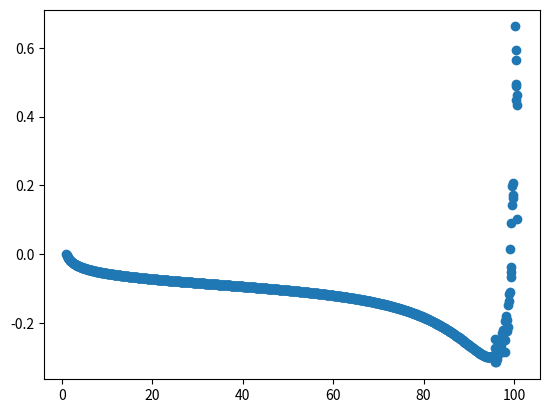

Write Python code to recreate this figure.
import numpy as np
from matplotlib import pyplot as plt
y = [(100.51572329564382+0.49360829078719637j), (100.27331481729097+0.6624586102888615j), (100.35284165967771+0.5653354547422623j), (100.44633619787892+0.44905651272065183j), (100.68617469306864+0.43370126394958725j), (100.7316642695406+0.46387116705658077j), (100.48249581120459+0.5933425080949238j), (100.58733101550295+0.10197594820186899j), (100.36795462126516+0.48830573921880294j), (99.64427556543077+0.14345987775207364j), (99.80323890040283+0.17208417000195558j), (99.71639731215598+0.16242700690724235j), (99.78797053922317+0.20730974121280482j), (99.52652480038891+0.1984415548868032j), (99.23710961630974+0.09145566318520441j), (99.12745140968897-0.11137805468017596j), (99.2312041919229-0.036786423433753275j), (99.27977468334893-0.06726604123715614j), (99.19827807110192+0.015243814364299113j), (99.35539244903683-0.05135170895642186j), (98.72823647431467-0.14861257398802413j), (98.89265715215443-0.11618340276506693j), (98.82746838448936-0.1360120166633657j), (98.55738041413264-0.2247293387798439j), (98.48605796222846-0.1919780107114132j), (98.62889750875628-0.21344897838527904j), (98.19467008712579-0.18794834707635955j), (98.28422782685573-0.17938216242592014j), (98.04559084059689-0.19453755196683414j), (98.05555638925966-0.24953950434669184j), (97.84427360641133-0.24723303868162258j), (97.90154452073891-0.2854430921539447j), (97.63770357262928-0.24859675348424096j), (97.50149066631239-0.22006607524286664j), (97.58834840215957-0.2307062939770245j), (97.35042234841642-0.22885747599833273j), (97.3335918945995-0.2845950291913302j), (97.18620769125874-0.264161922389811j), (97.08873455915679-0.2743257102846307j), (96.98475191550924-0.27664262219868185j), (96.8825048786042-0.2797191395459167j), (96.78044583679147-0.28247237452539586j), (96.67853353653965-0.28502740845833824j), (96.57668653220622-0.28742486157591285j), (96.4748295115366-0.28971838114458237j), (96.37299583256655-0.2921365530037026j), (96.26777647061883-0.2919530295567217j), (96.17791093180809-0.30676014019029746j), (96.07673296516191-0.31557158463052687j), (95.82250343618539-0.24722181348717343j), (95.80579516376929-0.2729908853790023j), (95.90942825731955-0.29638050779206215j), (95.70278403224405-0.31374848404668826j), (95.573248395365-0.29471803350121956j), (95.47482305962683-0.30029890556997835j), (95.37210201778971-0.3000498309141546j), (95.27068367327772-0.3004262476409063j), (95.16949657064897-0.3006798035392045j), (95.06848198053763-0.3008674320687511j), (94.96758329846658-0.3009876635890558j), (94.86677008460697-0.3010413813135743j), (94.76602362216104-0.3010302916625165j), (94.66533152183457-0.30095673492522584j), (94.5646852176193-0.30082356484232875j), (94.46407574811757-0.3006311611649511j), (94.36351081229904-0.3003953648160635j), (94.26296962448973-0.3001007058146409j), (94.1624500993548-0.2997502811907797j), (94.06196068701414-0.29935903470783054j), (93.96149430331388-0.2989247945798498j), (93.8610489685831-0.29844986624625836j), (93.76062332249512-0.2979368100777698j), (93.66021596032465-0.2973877970913185j), (93.55982544934842-0.2968046559908843j), (93.4594507473614-0.29618939443065545j), (93.35909093012089-0.29554394822369134j), (93.2587451266299-0.2948701210658182j), (93.15841254431109-0.2941696250152816j), (93.05809245897089-0.293444085449512j), (92.9577842062966-0.2926950459291584j), (92.85748717466454-0.2919239726967075j), (92.75720079921396-0.2911322589350489j), (92.65692455727172-0.290321228927352j), (92.55665796375818-0.2894921402242762j), (92.45640065239796-0.28864626754341566j), (92.35615184529827-0.2877843218832616j), (92.25591140619562-0.2869077194917439j), (92.1556792049435-0.286017828952443j), (92.05545457679054-0.2851152539487308j), (91.95523725396846-0.28420097411539963j), (91.85502692917225-0.2832758731149315j), (91.75482331058214-0.28234079247218963j), (91.65462612145603-0.28139653299007317j), (91.55443509942216-0.2804438567189597j), (91.45424999534913-0.2794834887075917j), (91.35407057177926-0.27851611864999304j), (91.25389657394719-0.27754237697861445j), (91.15372791402055-0.2765630596748432j), (91.05356431229286-0.27557865029068895j), (90.95340547729727-0.27458955836567644j), (90.85325133079715-0.27359645869542515j), (90.75310168407195-0.2725998577000673j), (90.65295636946887-0.2716002456965844j), (90.55281522784256-0.2705980886993787j), (90.45267810754316-0.26959382978871405j), (90.35254486383904-0.2685878903227818j), (90.25241535849972-0.2675806710809855j), (90.15228945943875-0.2665725533244872j), (90.05216704037589-0.26556389975443573j), (89.95204798051041-0.26455505537521545j), (89.8519321642174-0.26354634828911594j), (89.75181948076491-0.26253809044282495j), (89.651709824057-0.2615305783416622j), (89.55160309239206-0.26052409373327756j), (89.45149918824264-0.259518904268918j), (89.35139801804628-0.25851526414252374j), (89.25129949200765-0.257513414720996j), (89.15120352390652-0.2565135851922394j), (89.05111003089422-0.2555159933305069j), (88.95101893286457-0.2545208464626987j), (88.85093017233494-0.2535283673552787j), (88.75084364949548-0.2525386841759087j), (88.65075926062336-0.251551908523382j), (88.55067699785297-0.25056832325757883j), (88.45059680215797-0.2495881152147442j), (88.35051857657699-0.24861136866328923j), (88.25044226782045-0.24763822787615836j), (88.15036781854731-0.2466688250956331j), (88.05029517289962-0.2457032847659545j), (87.9502242768854-0.2447417240388946j), (87.85015507841-0.24378425313479066j), (87.75008752722809-0.24283097565817113j), (87.65002157487986-0.24188198889101786j), (87.54995717462253-0.24093738406995963j), (87.4498942813593-0.23999724664776936j), (87.34983285157402-0.23906165654356623j), (87.24977284326604-0.2381306883803537j), (87.14971421588838-0.23720441171113815j), (87.04965693028868-0.2362828912343506j), (86.94960094865237-0.23536618699902995j), (86.84954623444789-0.23445435460065392j), (86.74949275237634-0.23354744536913236j), (86.64944046832156-0.2326455065502165j), (86.54938934930426-0.23174858148128283j), (86.44933936343745-0.230856709762629j), (86.34929047988524-0.2299699274243847j), (86.24924266882309-0.22908826708856384j), (86.1491959013996-0.22821175812480882j), (86.04915014970025-0.2273404267999203j), (85.94910538671131-0.22647429641937147j), (85.84906158628681-0.22561338746191653j), (85.74901872311523-0.22475771770646408j), (85.64897677268823-0.22390730235285378j), (85.54893571126951-0.22306215413595787j), (85.44889551586772-0.22222228343531j), (85.34885616420715-0.22138769837861513j), (85.24881763470329-0.22055840494150888j), (85.14877990643551-0.2197344070410357j), (85.04874295912353-0.21891570662456913j), (84.948706773105-0.2181023037525257j), (84.8486713293105-0.21729419667445823j), (84.74863660924169-0.21649138190173942j), (84.64860259494972-0.21569385428209875j), (84.54856926901763-0.21490160708756006j), (84.44853661454535-0.2141146321237529j), (84.34850461514053-0.21333291985117414j), (84.24847325490401-0.21255645948636487j), (84.14844251840893-0.21178523905918423j), (84.0484123906767-0.2110192454356313j), (83.94838285715588-0.21025846433673565j), (83.84835390370701-0.20950288037474568j), (83.74832551658959-0.20875247710719252j), (83.64829768245087-0.2080072371022584j), (83.54827038831549-0.20726714200790491j), (83.44824362157307-0.20653217262119758j), (83.34821736996759-0.20580230895832616j), (83.24819162158435-0.20507753032620046j), (83.14816636484021-0.20435781540177717j), (83.04814158847084-0.20364314232519573j), (82.94811728152148-0.20293348882102474j), (82.84809343333592-0.20222883237051434j), (82.74807003355018-0.20152915048347483j), (82.64804707208766-0.2008344211734434j), (82.54802453917512-0.2001446238924127j), (82.44800242542448-0.19945974164011213j), (82.34798072227761-0.19877976670187336j), (82.24795942529238-0.19810472157283873j), (82.14793860450763-0.19743481634912652j), (82.04791803858222-0.19676908926976158j), (81.94789777692688-0.19610745582179015j), (81.84787798098628-0.19545091039043744j), (81.74785855382892-0.19479918129337903j), (81.6478394798983-0.19415217739145124j), (81.54782074820301-0.19350983629018803j), (81.44780235341537-0.19287212607036716j), (81.34778428926-0.19223902112859503j), (81.24776654659915-0.19161047758757868j), (81.14774912002609-0.19098646734598554j), (81.04773200185606-0.1903669536732206j), (80.947715185136-0.18975189874275764j), (80.8476986645715-0.18914127589748017j), (80.74768243392792-0.18853505402532147j), (80.64766648719936-0.18793320187574014j), (80.54765081854788-0.187335688313095j), (80.44763542232154-0.1867424825878527j), (80.34762029306648-0.1861535544264005j), (80.24760542536737-0.185568873050825j), (80.14759081380089-0.18498840662678395j), (80.04757645306178-0.18441212355575684j), (79.94756233923985-0.183839998274648j), (79.84754846586863-0.18327199222336962j), (79.74753482791385-0.18270806746273355j), (79.64752142187054-0.18214820075384155j), (79.54750824293355-0.18159236114943392j), (79.44749528658095-0.1810405176069422j), (79.34748254843001-0.18049263914797262j), (79.24747002421852-0.17994869494421922j), (79.14745770979286-0.17940865434871997j), (79.04744560109755-0.17887248685172585j), (78.94743369416513-0.17834016202353944j), (78.84742198511553-0.17781164949538353j), (78.74741047015509-0.17728691896957843j), (78.64739914557504-0.17676594023797942j), (78.54738800775198-0.17624868319923503j), (78.44737705314375-0.17573511787351836j), (78.34736627828778-0.1752252144179138j), (78.24735567979954-0.17471894314696004j), (78.14734525436992-0.17421627456940925j), (78.04733499876477-0.17371717947561469j), (77.94732490984133-0.17322162922231815j), (77.84731498487565-0.17272959728248063j), (77.747305220217-0.17224105052959188j), (77.64729561238306-0.1717559525766436j), (77.54728615930419-0.17127427962439987j), (77.44727685913763-0.17079601272369996j), (77.34726770695619-0.17032111010286452j), (77.24725870080661-0.16984953950869436j), (77.1472498390526-0.16938128659766793j), (77.04724111853464-0.16891632117330563j), (76.94723253663692-0.16845461477580173j), (76.84722409085043-0.16799613948669365j), (76.74721577873137-0.16754086769941096j), (76.64720759789209-0.1670887720482002j), (76.54719954599645-0.1666398253798673j), (76.44719162075833-0.16619400073986354j), (76.34718381993913-0.16575127136269832j), (76.24717614134674-0.16531161066374j), (76.14716858283437-0.1648749922335525j), (76.04716114229885-0.16444138983911308j), (75.94715381768259-0.16401077743596798j), (75.84714660697678-0.16358312919355122j), (75.74713950826353-0.16315841953722324j), (75.64713251918573-0.162736619296168j), (75.54712563838815-0.16231770532544434j), (75.4471188640525-0.16190165694422287j), (75.34711219410057-0.1614884465788125j), (75.24710562677262-0.16107804919629307j), (75.14709916033105-0.16067044016564527j), (75.04709279306806-0.1602655950943498j), (74.94708652330814-0.15986348979334541j), (74.8470803494078-0.15946410026514538j), (74.74707426975584-0.15906740269819383j), (74.6470682827722-0.15867337346320307j), (74.5470623869082-0.15828198911167426j), (74.44705658064477-0.1578932263787079j), (74.34705086249384-0.15750706219308194j), (74.24704523099744-0.15712347369098395j), (74.14703968472601-0.1567424382203248j), (74.04703422227774-0.1563639333276488j), (73.94702884227652-0.1559879367387359j), (73.84702354337092-0.15561442634872372j), (73.74701832423628-0.15524338022336984j), (73.6470131835721-0.15487477660445995j), (73.54700812010384-0.15450859391523458j), (73.44700313258156-0.15414481076513512j), (73.34699821978272-0.15378340595407358j), (73.24699338053378-0.15342435844668809j), (73.14698861333528-0.15306764390046254j), (73.04698391755922-0.15271324413900664j), (72.9469792919613-0.15236114292994526j), (72.84697473524356-0.15201131701469764j), (72.74697024633896-0.1516637460029844j), (72.64696582418375-0.1513184099182926j), (72.54696146773445-0.1509752891075535j), (72.44695717603-0.1506343645316273j), (72.34695294760252-0.15029561187786478j), (72.24694878203009-0.14995901296778144j), (72.14694467830795-0.14962455442682643j), (72.04694063529985-0.14929221510918553j), (71.94693665206401-0.14896197589606794j), (71.84693272767785-0.14863381815362756j), (71.74692886123536-0.14830772363296943j), (71.64692505185673-0.1479836747463674j), (71.54692129894846-0.14766165683111193j), (71.44691760039603-0.14734163953205295j), (71.34691395656539-0.14702360287351907j), (71.24691036689556-0.1467075452636791j), (71.14690682994147-0.14639344491241396j), (71.04690334497303-0.1460812811080079j), (70.94689991127942-0.14577103815836498j), (70.84689652807214-0.1454626990685476j), (70.74689319458697-0.14515624693553503j), (70.64688991007651-0.14485166501334143j), (70.54688667380766-0.14454893671695135j), (70.44688348506133-0.14424804561995416j), (70.34688034313079-0.14394897545201762j), (70.24687724732198-0.14365171009708677j), (70.14687419695333-0.14335623359247007j), (70.04687119135481-0.1430625301289449j), (69.94686822986807-0.14277058405239432j), (69.84686531184603-0.14248037986770906j), (69.74686243665288-0.14219190224672085j), (69.64685960366238-0.14190513604429028j), (69.54685681225946-0.1416200663340556j), (69.4468540618388-0.14133667850001116j), (69.34685135181776-0.14105495853052208j), (69.24684868181168-0.14077489441108082j), (69.14684604948249-0.14049644898789548j), (69.04684345706252-0.14021961327399937j), (68.94684090326406-0.13994439993990646j), (68.84683838712249-0.1396707858971395j), (68.7468359078109-0.1393987535275382j), (68.6468334649932-0.1391282860024627j), (68.54683105820969-0.13885937153368383j), (68.44682868695797-0.13859199690733534j), (68.34682635059873-0.13832614702292154j), (68.24682404876093-0.13806180746770355j), (68.14682178100648-0.13779896653178525j), (68.04681954683645-0.13753761140988732j), (67.94681734577182-0.13727772898094906j), (67.84681517735095-0.1370193062810477j), (67.74681304112299-0.13676233049637398j), (67.64681093664565-0.1365067889584032j), (67.54680886348504-0.13625266916784531j), (67.44680682120756-0.13599995899446116j), (67.34680480972281-0.13574865186518012j), (67.24680282766448-0.13549872959910447j), (67.14680087525358-0.13525017288709443j), (67.04679895218038-0.13500297649399493j), (66.94679705798833-0.13475712884095778j), (66.84679519227095-0.13451261822014657j), (66.74679335463851-0.13426943299803093j), (66.64679154471177-0.13402756164203317j), (66.54678976211929-0.13378699272525144j), (66.44678800649646-0.13354771492682235j), (66.34678627748522-0.13330971703117306j), (66.24678457473372-0.1330729879269797j), (66.14678289789569-0.13283751660596751j), (66.04678124663089-0.1326032921616823j), (65.9467796206047-0.13237030378817144j), (65.84677801948772-0.1321385407785751j), (65.74677644295627-0.1319079925235671j), (65.64677489069167-0.1316786485094566j), (65.54677336238036-0.1314504983158144j), (65.44677185771437-0.1312235316122247j), (65.34677037638991-0.13099773815320023j), (65.24676891810908-0.1307731077695826j), (65.14676748257826-0.1305496303517156j), (65.04676606950922-0.13032729581137478j), (64.94676467861834-0.13010609397637235j), (64.84676330962289-0.1298860141927938j), (64.74676196209072-0.1296670424772225j), (64.64676063698639-0.12944918374421552j), (64.54675933231543-0.12923243178094584j), (64.44675804823368-0.1290167606852557j), (64.34675678472267-0.1288021651712108j), (64.24675554138284-0.12858863543440402j), (64.14675431808962-0.1283761606419316j), (64.0467531148782-0.12816473696407688j), (63.94675193098902-0.12795435491476082j), (63.84675076643439-0.1277450014879975j), (63.746749620992766-0.12753667007725858j), (63.64674849442107-0.1273293520236157j), (63.546747386489635-0.12712303872282288j), (63.4467462969736-0.12691772163690632j), (63.346745225652214-0.12671339229863512j), (63.24674417230834-0.12651004231353313j), (63.146743136728254-0.1263076633606913j), (63.04674211870157-0.12610624719293018j), (62.94674111802148-0.12590578563664545j), (62.84674013448421-0.12570627059142606j), (62.746739167889174-0.12550769402959283j), (62.646738218039104-0.12531004799564155j), (62.546737284739585-0.12511332460563573j), (62.446736367799424-0.12491751604659522j), (62.34673546703029-0.12472261457584474j), (62.2467345822467-0.12452861252034345j), (62.1467337132665-0.12433550227604175j), (62.04673285990975-0.12414327630718228j), (61.94673202199961-0.12395192714566478j), (61.84673119936207-0.12376144739035881j), (61.746730391825686-0.12357182970638367j), (61.64672959922173-0.12338306682441072j), (61.54672882138401-0.12319515154006112j), (61.44672805814886-0.1230080767132297j), (61.34672730935525-0.12282183526735686j), (61.24672657484471-0.12263642018874489j), (61.14672585446108-0.122451824525979j), (61.04672514805043-0.12226804138941223j), (60.94672445546136-0.12208506395056827j), (60.846723776544735-0.12190288544200084j), (60.74672311115343-0.12172149915739712j), (60.646722459142126-0.12154089845261454j), (60.546721820367736-0.12136107674367001j), (60.446721194646955-0.12118202661635645j), (60.34672058197524-0.12100374210367525j), (60.24671998212324-0.12082621784737074j), (60.14671939495609-0.12064944668583173j), (60.04671882034411-0.12047342191477822j), (59.94671825810932-0.12029813535391429j), (59.846717708574005-0.12012358548993989j), (59.74671717099061-0.11994976829496411j), (59.64671664540157-0.11977667244121037j), (59.54671613174798-0.11960429307774852j), (59.44671562979874-0.11943262327664322j), (59.34671513959495-0.11926165653731526j), (59.246714660986264-0.11909138832760464j), (59.146714193848105-0.1189218127427066j), (59.046713738066224-0.118752923986303j), (58.94671329352914-0.11858471632651053j), (58.84671286012761-0.11841718408518222j), (58.74671243775421-0.11825032163440473j), (58.646712026303355-0.11808412339494069j), (58.546711625670966-0.11791858383532498j), (58.44671123575473-0.11775369747112807j), (58.34671085645397-0.11758945886443234j), (58.246710487669546-0.1174258626232396j), (58.146710129303834-0.1172629034008813j), (58.04670978126081-0.11710057589547601j), (57.94670944344589-0.11693887484921162j), (57.8467091157662-0.11677779504762127j), (57.74670879813018-0.11661733131864199j), (57.64670849044768-0.11645747853138243j), (57.54670819263022-0.11629823159428425j), (57.446707904590816-0.11613958545211688j), (57.346707626244104-0.11598153508033616j), (57.24670735750634-0.11582407547281774j), (57.146707098296304-0.11566720160974085j), (57.0467068485353-0.11551090834677602j), (56.94670660813576-0.11535518977064395j), (56.84670637740003-0.11520004647757766j), (56.74670615546635-0.11504547386793569j), (56.64670594262346-0.11489146075886998j), (56.54670573883248-0.1147380042882745j), (56.446705544020446-0.11458510022189987j), (56.34670535811387-0.11443274411828651j), (56.24670518104021-0.11428093149723896j), (56.146705012728184-0.11412965788508005j), (56.04670485310754-0.11397891883097644j), (55.94670470210956-0.1138287099140868j), (55.84670455966626-0.11367902674735744j), (55.746704425711016-0.11352986498023396j), (55.64670430017796-0.11338122030132895j), (55.546704183002646-0.11323308844195074j), (55.44670407412108-0.11308546518138386j), (55.346703973470454-0.1129383463556895j), (55.24670388098814-0.11279172787384978j), (55.14670379661166-0.11264560575042012j), (55.046703720277264-0.11249997618025126j), (54.94670365191733-0.11235483574167096j), (54.84670359145618-0.11221018212389994j), (54.74670353887567-0.112066018648858j), (54.64670349172173-0.11192230958741763j), (54.54670345474874-0.11177904756883074j), (54.44670342570682-0.11163626666792482j), (54.34670340434791-0.11149395351748773j), (54.24670339060268-0.11135210206764638j), (54.14670338441749-0.11121070762003052j), (54.04670338574258-0.11106976592447809j), (53.94670339452926-0.11092927291295013j), (53.8467034107238-0.1107892243960571j), (53.746703434340304-0.11064961703635011j), (53.646703465254085-0.11051044740486972j), (53.5467035034409-0.11037171119661975j), (53.44670354886122-0.11023340475363362j), (53.34670360147287-0.11009552443478074j), (53.24670366123418-0.10995806662551125j), (53.14670372810347-0.1098210277398281j), (53.046703802040135-0.1096844042202784j), (52.946703883004055-0.10954819253749339j), (52.846703970955815-0.10941238918965279j), (52.74670406585672-0.10927699070198785j), (52.64670416766892-0.1091419936262996j), (52.5467042763553-0.10900739454052077j), (52.44670439187928-0.10887319004832689j), (52.346704514205186-0.10873937677875704j), (52.246704643297896-0.10860595138585459j), (52.14670477912317-0.10847291054833585j), (52.04670492164729-0.10834025096925316j), (51.946705070837474-0.10820796937567635j), (51.8467052266615-0.1080760625183834j), (51.746705389087595-0.1079445271715287j), (51.64670555808513-0.10781336013232354j), (51.546705733623796-0.10768255822067858j), (51.44670591567438-0.10755211827877534j), (51.34670610420806-0.10742203717048385j), (51.24670629919716-0.10729231178044547j), (51.146706500615075-0.10716293901413686j), (51.046706708448326-0.10703391608855399j), (50.946706922619406-0.10690523978999039j), (50.84670714314408-0.10677690671833104j), (50.746707369994056-0.10664891410261056j), (50.64670760314338-0.10652125898600937j), (50.54670784256756-0.10639393841582878j), (50.44670808824285-0.10626694945740317j), (50.34670834014624-0.10614028919804824j), (50.24670859825517-0.10601395475111848j), (50.146708862547044-0.10588794326538394j), (50.046709132999226-0.1057622519566177j), (49.946709409588046-0.10563687828274239j), (49.846709692173356-0.10551181774354751j), (49.746709981019855-0.10538706753268835j), (49.646710275955165-0.10526262693476239j), (49.54671057695631-0.10513849255349833j), (49.446710884006166-0.10501466150463559j), (49.346711197088275-0.10489113100359236j), (49.246711516186416-0.10476789830867533j), (49.14671184128501-0.1046449607061007j), (49.046712172369105-0.10452231550476125j), (48.94671250942399-0.10439996003441031j), (48.846712852435665-0.10427789164589832j), (48.74671320139055-0.10415610771329818j), (48.64671355627523-0.10403460563441363j), (48.54671391707557-0.10391338281655169j), (48.446714283777666-0.10379243665680771j), (48.346714656370104-0.10367176455677056j), (48.246715034842765-0.10355136394917187j), (48.1467154191858-0.10343123229556353j), (48.04671580938936-0.10331136707647165j), (47.94671620544382-0.10319176578752588j), (47.84671660734017-0.10307242593859554j), (47.74671701506979-0.1029533450536983j), (47.64671742862456-0.10283452067099419j), (47.5467178479967-0.10271595034276101j), (47.446718273179016-0.1025976316353283j), (47.346718704164886-0.10247956212896045j), (47.24671914094781-0.10236173941773018j), (47.14671958352241-0.10224416110937488j), (47.046720031883105-0.10212682482513706j), (46.94672048602524-0.10200972819960097j), (46.846720945944426-0.10189286888051038j), (46.74672141163683-0.1017762445285907j), (46.64672188309896-0.10165985281735382j), (46.546722360328-0.1015436914328907j), (46.44672284332143-0.10142775807362726j), (46.3467233320773-0.1013120504500465j), (46.24672382659414-0.10119656628432785j), (46.14672432687074-0.10108130330983126j), (46.04672483290666-0.10096625927027977j), (45.94672534470181-0.1008514319182354j), (45.84672586225652-0.10073681901176926j), (45.74672638557209-0.10062241830551089j), (45.646726914650394-0.10050822751765434j), (45.546727449493446-0.100394244103848j), (45.44672799021966-0.1002804671013475j), (45.34672853661025-0.10016689483083653j), (45.246729088735826-0.10005352349950106j), (45.14672964664134-0.09994035101736408j), (45.04673021032667-0.09982737550247626j), (44.9467307797952-0.09971459486725495j), (44.846731355051396-0.09960200700982431j), (44.746731936100474-0.09948960983002386j), (44.64673252294782-0.09937740123378196j), (44.54673311559972-0.09926537913473775j), (44.446733714062596-0.09915354145493539j), (44.34673431834346-0.09904188612513784j), (44.246734928449825-0.09893041108495179j), (44.14673554438955-0.09881911428285381j), (44.046736166171094-0.09870799367618188j), (43.946736793803225-0.09859704723111179j), (43.84673742729526-0.0984862729225932j), (43.746738066656974-0.09837566873426783j), (43.64673871189863-0.09826523265836193j), (43.546739363030596-0.09815496269552348j), (43.446740020064176-0.0980448568546643j), (43.34674068301086-0.09793491315278476j), (43.24674135188248-0.09782512961479796j), (43.14674202669152-0.09771550427338033j), (43.046742707450846-0.09760603516882432j), (42.946743394173836-0.09749672034891434j), (42.84674408687416-0.09738755786878928j), (42.74674478556615-0.09727854579080164j), (42.64674549026443-0.09716968218437232j), (42.546746200984195-0.09706096512581845j), (42.44674691774104-0.09695239269814758j), (42.34674764055111-0.09684396299081136j), (42.24674836943097-0.09673567409937833j), (42.14674910439773-0.09662752412505929j), (42.04674984546898-0.09651951117394858j), (41.94675059266286-0.09641163335572608j), (41.846751345998214-0.09630388878113391j), (41.74675210549458-0.09619627555639133j), (41.64675287117298-0.09608879176858563j), (41.54675364305697-0.09598143543595115j), (41.44675442117694-0.09587420423216668j), (41.346755205770755-0.09576709888286532j), (41.246755996322136-0.09566011767228831j), (41.14675679315719-0.09555325546591556j), (41.04675759630005-0.09544651141663497j), (40.946758405771725-0.0953398839250545j), (40.84675922159406-0.09523337128002272j), (40.74676004378903-0.09512697175715115j), (40.64676087237843-0.0950206836644902j), (40.54676170738219-0.09491450541112857j), (40.446762548814455-0.09480843572442467j), (40.34676339667066-0.09470247489865428j), (40.24676425011626-0.0945966120883972j), (40.146765111121454-0.09449084397698573j), (40.04676597870959-0.09438518033971915j), (39.946766852878795-0.09427961661667673j), (39.846767733653905-0.09417415037133373j), (39.74676862106351-0.09406877957485402j), (39.6467695151373-0.09396350233239374j), (39.546770415905534-0.09385831680729993j), (39.44677132339898-0.09375322119317774j), (39.34677223764887-0.09364821370161723j), (39.246773158686835-0.093543292556087j), (39.14677408654515-0.09343845598857348j), (39.04677502125648-0.09333370223759647j), (38.946775962854055-0.09322902954695998j), (38.846776911371755-0.09312443616491287j), (38.746777866843765-0.09301992034354412j), (38.64677882930497-0.09291548033833547j), (38.5467797987909-0.09281111440782326j), (38.44678077533749-0.09270682081331293j), (38.34678175898131-0.09260259781863875j), (38.24678274975954-0.09249844368995848j), (38.14678374770992-0.0923943566955704j), (38.04678475287084-0.09229033510573623j), (37.946785765281184-0.09218637719252423j), (37.84678678498059-0.0920824812296734j), (37.746787812009195-0.09197864549243948j), (37.64678884640776-0.0918748682574658j), (37.54678988821779-0.09177114780265705j), (37.446790937481296-0.09166748240706929j), (37.34679199424103-0.09156387035079612j), (37.24679305854023-0.09146030991487422j), (37.146794130423075-0.09135679938121054j), (37.046795209934096-0.09125333703247747j), (36.946796297118645-0.09114992115200794j), (36.84679739202272-0.09104655002358766j), (36.74679849469284-0.09094322193110127j), (36.64679960517624-0.09083993515809345j), (36.546800723521024-0.09073668798740625j), (36.44680184977577-0.09063347870110026j), (36.346802983989896-0.09053030558062261j), (36.24680412621366-0.0904271669070157j), (36.14680527649798-0.09032406096098251j), (36.04680643489454-0.09022098602275593j), (35.94680760145579-0.09011794037185102j), (35.846808776234845-0.0900149222867271j), (35.74680995928562-0.08991193004424224j), (35.64681115066278-0.08980896191842369j), (35.54681235042161-0.08970601617586348j), (35.446813558617656-0.08960309103416281j), (35.34681477532725-0.08950018488480059j), (35.24681600057724-0.08939729608036343j), (35.1468172344374-0.08929442273844171j), (35.046818476968305-0.08919156314027456j), (34.946819728230594-0.08908871555575852j), (34.84682098828552-0.08898587824993082j), (34.74682225719519-0.08888304948437153j), (34.646823535022435-0.08878022751744553j), (34.54682482183092-0.08867741060382586j), (34.446826117684786-0.08857459699119635j), (34.34682742264668-0.08847178485586182j), (34.246828736805-0.08836897252242497j), (34.14683006020232-0.08826615834681481j), (34.04683139291262-0.08816334046850079j), (33.94683273500732-0.08806051715922876j), (33.84683408654503-0.0879576866002522j), (33.74683544761276-0.08785484696347154j), (33.6468368182786-0.08775199654225178j), (33.54683819861528-0.08764913355687451j), (33.44683958869689-0.08754625622358253j), (33.346840988598665-0.08744336275455576j), (33.24684239839686-0.08734045135760744j), (33.146843818168854-0.08723752023594383j), (33.0468452479931-0.08713456758797641j), (32.94684668794919-0.08703159160715111j), (32.84684813811768-0.08692859048177595j), (32.74684959858042-0.08682556239485294j), (32.646851069420265-0.08672250552391653j), (32.54685255072125-0.08661941804086448j), (32.446854042568646-0.08651629811179315j), (32.3468555450488-0.08641314389682453j), (32.24685705824937-0.08630995354993805j), (32.146858582259114-0.08620672521879327j), (32.04686011716816-0.08610345704455241j), (31.94686166306776-0.08600014716170644j), (31.846863220050533-0.08589679369790561j), (31.746864788210363-0.08579339477378986j), (31.646866367642502-0.08568994850281679j), (31.546867958443414-0.08558645299111727j), (31.44686956071105-0.08548290633733573j), (31.34687117454466-0.08537930663245846j), (31.24687280004488-0.08527565195963445j), (31.146874437313855-0.08517194039398038j), (31.046876086455026-0.08506817000237248j), (30.946877747573375-0.08496433884322385j), (30.846879420775377-0.08486044496628384j), (30.746881106168914-0.08475648641243116j), (30.64688280386355-0.08465246121347822j), (30.546884513970287-0.08454836739200228j), (30.44688623660184-0.08444420296123636j), (30.34688797187251-0.08433996592520016j), (30.246889719898537-0.08423565428051404j), (30.146891480799685-0.08413126605893435j), (30.04689325467881-0.08402679918745093j), (29.946895041675116-0.0839222515528175j), (29.846896841907313-0.08381762117452284j), (29.74689865549904-0.08371290599718921j), (29.64690048257631-0.08360810395438485j), (29.546902323266956-0.08350321297547984j), (29.4469041777008-0.08339823102637611j), (29.346906045982287-0.08329315584145958j), (29.246907928295567-0.08318798521286373j), (29.146909824754626-0.08308271722727914j), (29.0469117354957-0.08297734971004793j), (28.94691366065791-0.08287188049588035j), (28.846915600382815-0.08276630741140825j), (28.746917554814004-0.08266062827162245j), (28.646919524097267-0.08255484087858626j), (28.546921508380493-0.0824489430207747j), (28.446923507813896-0.08234293247262438j), (28.34692552254979-0.08223680699416218j), (28.246927552742882-0.08213056433067646j), (28.14692959855008-0.08202420221239688j), (28.046931660130685-0.08191771835419054j), (27.946933737646493-0.08181111045525905j), (27.846935831261522-0.08170437619882981j), (27.74693794114244-0.08159751325186045j), (27.64694006745839-0.08149051926473597j), (27.546942210381037-0.0813833918709611j), (27.446944370084715-0.08127612868687743j), (27.346946546746306-0.08116872731139264j), (27.246948740545555-0.08106118532574239j), (27.146950951664827-0.08095350029335649j), (27.04695318028925-0.08084566975995892j), (26.946955426606685-0.08073769125435505j), (26.846957690807525-0.08062956229181542j), (26.74695997308389-0.08052128039269042j), (26.646962273606054-0.0804128428093501j), (26.54696459264776-0.08030424696587232j), (26.446966930366187-0.08019549060062742j), (26.346969286969088-0.08008657101773471j), (26.246971662666596-0.07997748557971254j), (26.14697405767208-0.07986823163933568j), (26.046976472202-0.07975880653065456j), (25.946978906476378-0.07964920756638612j), (25.846981360718672-0.0795394320367224j), (25.746983835155913-0.07942947720857704j), (25.646986330018812-0.0793193403249852j), (25.546988845541776-0.07920901860457598j), (25.44699138196302-0.07909850924106643j), (25.346993939524598-0.0789878094027671j), (25.24699651847263-0.07887691623209517j), (25.146999119057153-0.07876582684507766j), (25.04700174153234-0.07865453833085205j), (24.94700438615667-0.07854304775115628j), (24.847007053192673-0.07843135213981646j), (24.747009742907544-0.07831944850222562j), (24.647012455572728-0.07820733381480982j), (24.547015191464286-0.07809500502447768j), (24.44701795086296-0.0779824590480738j), (24.34702073405418-0.07786969277181467j), (24.247023541328254-0.07775670305070813j), (24.147026372980402-0.07764348670797143j), (24.04702922931092-0.0775300405344302j), (23.947032110625262-0.07741636128790802j), (23.847035017234088-0.07730244569260211j), (23.747037949453492-0.07718829043844597j), (23.64704090760501-0.0770738921804648j), (23.547043892015825-0.07695924753810852j), (23.44704690301884-0.07684435309457532j), (23.347049940952758-0.07672920539612409j), (23.24705300616237-0.0766138009513634j), (23.147056098998412-0.07649813623053241j), (23.047059219817974-0.07638220766476882j), (22.947062368984575-0.07626601164535307j), (22.847065546868105-0.07614954452294088j), (22.74706875384526-0.07603280260677668j), (22.647071990299448-0.0759157821638918j), (22.547075256621117-0.0757984794182899j), (22.447078553207792-0.07568089055010263j), (22.34708188046431-0.07556301169473245j), (22.247085238802953-0.07544483894198208j), (22.147088628643647-0.07532636833515599j), (22.047092050414086-0.0752075958701421j), (21.94709550454996-0.07508851749447833j), (21.8470989914951-0.07496912910639547j), (21.747102511701733-0.07484942655383454j), (21.647106065630606-0.07472940563344334j), (21.547109653751217-0.07460906208955116j), (21.44711327654206-0.07448839161311997j), (21.347116934490717-0.07436738984066661j), (21.24712062809426-0.07424605235316577j), (21.147124357859347-0.07412437467492053j), (21.04712812430241-0.0740023522724066j), (20.947131927950082-0.07387998055309562j), (20.847135769339246-0.07375725486424085j), (20.74713964901742-0.07363417049163716j), (20.647143567542955-0.07351072265834759j), (20.54714752548531-0.07338690652339813j), (20.44715152342536-0.07326271718043795j), (20.347155561955628-0.07313814965635827j), (20.247159641680682-0.07301319890986288j), (20.147163763217247-0.07288785982998426j), (20.04716792719485-0.0727621272344968j), (19.947172134255883-0.07263599586812214j), (19.84717638505619-0.07250946040012217j), (19.74718068026593-0.07238251541914797j), (19.647185020578842-0.07225515551473133j), (19.54718940665727-0.07212737513056663j), (19.447193839238565-0.07199916850611845j), (19.347198319048164-0.07187052996510317j), (19.247202846828806-0.07174145371177203j), (19.14720742334196-0.07161193390573069j), (19.047212049333503-0.07148196452039125j), (18.947216725629325-0.07135153938640623j), (18.847221453029363-0.07122065242753127j), (18.74722623235849-0.07108929738822445j), (18.647231064460538-0.07095746791507417j), (18.547235950198164-0.07082515755625227j), (18.447240890453298-0.07069235975941901j), (18.34724588612756-0.07055906786943815j), (18.247250938142827-0.07042527512602068j), (18.14725604744176-0.07029097466129197j), (18.04726121498845-0.07015615949729727j), (17.947266441768992-0.07002082254343493j), (17.84727172879205-0.06988495659381752j), (17.74727707708957-0.06974855432455779j), (17.64728248771747-0.06961160829097683j), (17.547287961756297-0.06947411092473024j), (17.44729350031197-0.0693360545308481j), (17.347299104516505-0.06919743128469594j), (17.24730477552882-0.06905823322883421j), (17.147310514535498-0.0689184522697957j), (17.04731632275165-0.06877808017475674j), (16.947322201421795-0.06863710856810977j), (16.847328151820676-0.06849552892793849j), (16.747334175254267-0.06835333258237983j), (16.647340273060667-0.06821051070587392j), (16.547346446611158-0.06806705431529761j), (16.447352697311185-0.06792295426597897j), (16.347359026601463-0.0677782012475903j), (16.247365435959072-0.06763278577990417j), (16.147371926898607-0.06748669820841842j), (16.047378500973387-0.06733992869984504j), (15.947385159776678-0.06719246723744529j), (15.847391904943041-0.06704430361622095j), (15.747398738149597-0.06689542743794888j), (15.647405661117533-0.06674582810604561j), (15.547412675613419-0.06659549482027115j), (15.447419783450803-0.06644441657125007j), (15.347426986491811-0.06629258213480942j), (15.247434286648684-0.0661399800661324j), (15.147441685885564-0.06598659869370671j), (15.047449186220211-0.06583242611306721j), (14.947456789725917-0.06567745018032446j), (14.847464498533327-0.06552165850547079j), (14.747472314832523-0.06536503844544805j), (14.647480240875076-0.06520757709697572j), (14.547488278976212-0.06504926128912143j), (14.447496431517134-0.06489007757561029j), (14.3475047009473-0.0647300122268585j), (14.247513089786947-0.06456905122171214j), (14.147521600629695-0.06440718023888994j), (14.047530236145143-0.06424438464811329j), (13.947538999081795-0.06408064950090621j), (13.847547892269874-0.06391595952104896j), (13.74755691862451-0.0637502990946782j), (13.647566081148819-0.06358365226001016j), (13.547575382937364-0.06341600269667332j), (13.447584827179599-0.06324733371463004j), (13.347594417163581-0.06307762824266878j), (13.247604156279763-0.06290686881644877j), (13.147614048025051-0.06273503756607293j), (13.04762409600701-0.06256211620316908j), (12.94763430394829-0.062388086007452846j), (12.84764467569124-0.06221292781275463j), (12.747655215202746-0.06203662199247041j), (12.647665926579391-0.061859148444424084j), (12.547676814052735-0.06168048657510096j), (12.447687881994938-0.0615006152832256j), (12.347699134924703-0.061319512942652345j), (12.247710577513413-0.06113715738452503j), (12.147722214591669-0.060953525878683086j), (12.04773405115615-0.060768595114259305j), (11.947746092376814-0.06058234117943777j), (11.847758343604465-0.06039473954032749j), (11.747770810378762-0.06020576501889452j), (11.647783498436617-0.06001539176991447j), (11.54779641372108-0.05982359325688673j), (11.447809562390713-0.05963034222685105j), (11.347822950829409-0.059435610684056506j), (11.247836585656822-0.05923936986240377j), (11.14785047373943-0.05904159019660514j), (11.047864622202038-0.058842241291984496j), (10.947879038440204-0.058641291892835845j), (10.847893730133116-0.0584387098492648j), (10.747908705257409-0.058234462082420065j), (10.647923972101704-0.05802851454802271j), (10.547939539282064-0.05782083219808615j), (10.447955415758296-0.057611378940726696j), (10.347971610851332-0.057400117597943j), (10.247988134261615-0.05718700986124285j), (10.148004996088655-0.056972016244982174j), (10.048022206851789-0.05675509603727535j), (9.948039777512262-0.05653620724832224j), (9.848057719496694-0.056315306555987134j), (9.748076044722128-0.05609234924845188j), (9.6480947656226-0.055867289163752144j), (9.548113895177597-0.05564007862599618j), (9.448133446942277-0.05541066837803634j), (9.34815343507988-0.05517900751035792j), (9.248173874396192-0.05494504338593298j), (9.148194780376487-0.05470872156075436j), (9.048216169225036-0.05446998569974466j), (8.948238057907398-0.05422877748772689j), (8.848260464195718-0.05398503653509209j), (8.748283406717345-0.053738700277784705j), (8.648306905006972-0.053489703871188884j), (8.548330979562662-0.05323798007746865j), (8.448355651906107-0.05298345914586405j), (8.348380944647422-0.05272606868540894j), (8.24840688155497-0.05246573352949422j), (8.148433487630644-0.05220237559163304j), (8.048460789191079-0.051935913711735796j), (7.948488813955393-0.05166626349213876j), (7.84851759114006-0.051393337122548094j), (7.748547151561606-0.05111704319299578j), (7.648577527747878-0.05083728649380327j), (7.548608754058757-0.050553967801452215j), (7.448640866817249-0.05026698364916105j), (7.348673904451996-0.04997622608083029j), (7.248707907652457-0.049681582386890376j), (7.148742919537966-0.04938293482043003j), (7.0487789858423096-0.04908016029181071j), (6.948816155115342-0.048773130039781856j), (6.848854478943624-0.04846170927688949j), (6.748894012192186-0.04814575680672689j), (6.648934813269766-0.047825124610303284j), (6.548976944420328-0.04749965739848422j), (6.44902047204385-0.04716919212711285j), (6.34906546704997-0.046833557471008855j), (6.249112005248408-0.046492573252582936j), (6.1491601677807886-0.04614604982028443j), (6.049210041599017-0.04579378737150103j), (5.949261719996278-0.04543557521383597j), (5.8493153031974074-0.045071190957904725j), (5.749370899016738-0.0447003996338826j), (5.649428623592411-0.04432295272298573j), (5.549488602207932-0.043938587093856576j), (5.449550970213182-0.043547023832407834j), (5.349615874059386-0.043147966952049005j), (5.249683472464821-0.042741101969296647j), (5.149753937730955-0.0423260943275262j), (5.049827457232324-0.04190258764899112j), (4.949904235107537-0.041470201792126814j), (4.849984494183885-0.041028530687476944j), (4.750068478174267-0.04057713992121972j), (4.6501564541926-0.04011556403006082j), (4.550248715643104-0.03964330346503995j), (4.45034558555017-0.03915982117430969j), (4.35044742040957-0.03866453874590521j), (4.250554614659154-0.038156832040574955j), (4.150667605888999-0.0376360262313801j), (4.0507868809383725-0.0371013901504126j), (3.950912983061649-0.036552129822832846j), (3.8510465203894184-0.035987381043464904j), (3.7511881759679406-0.035406200820078414j), (3.6513387197333307-0.03480755746846238j), (3.5514990228725867-0.034190319095112304j), (3.4516700751491336-0.03355324014065377j), (3.3518530059372114-0.03289494557674197j), (3.252049109932475-0.0322139122452495j), (3.152259878807956-0.031508446692995046j), (3.0524870404974163-0.030776658676727044j), (2.9527326083598204-0.03001642927552024j), (2.85299894328086-0.0292253722280782j), (2.753288832909208-0.028400786677042288j), (2.6536055938760366-0.02753959890145889j), (2.5539532052746-0.026638289776980236j), (2.4543364853175906-0.025692803505869864j), (2.3547613286658655-0.024698431424540507j), (2.2552350306672655-0.02364966213465825j), (2.15576673883335-0.02253998533589554j), (2.056368095286823-0.02136163075122298j), (1.9570541741897887-0.020105214002378163j), (1.8578448903898557-0.01875924561283781j), (1.7587671915144247-0.01730943253493438j), (1.6598586173504677-0.015737653770331542j), (1.5611733933194185-0.014020401810875374j), (1.4627935981312408-0.012126301274906404j), (1.3648515962826173-0.010011927182604843j), (1.2675814332426878-0.007614228622134609j), (1.171463916213007-0.004835550026112214j), (1.0778392214881132-0.0015132103832932804j), (1.00099+0.00025089j)]
y = np.array(y)
x = np.arange(0, len(y))*0.005

plt.scatter(y.real, y.imag)
plt.show()